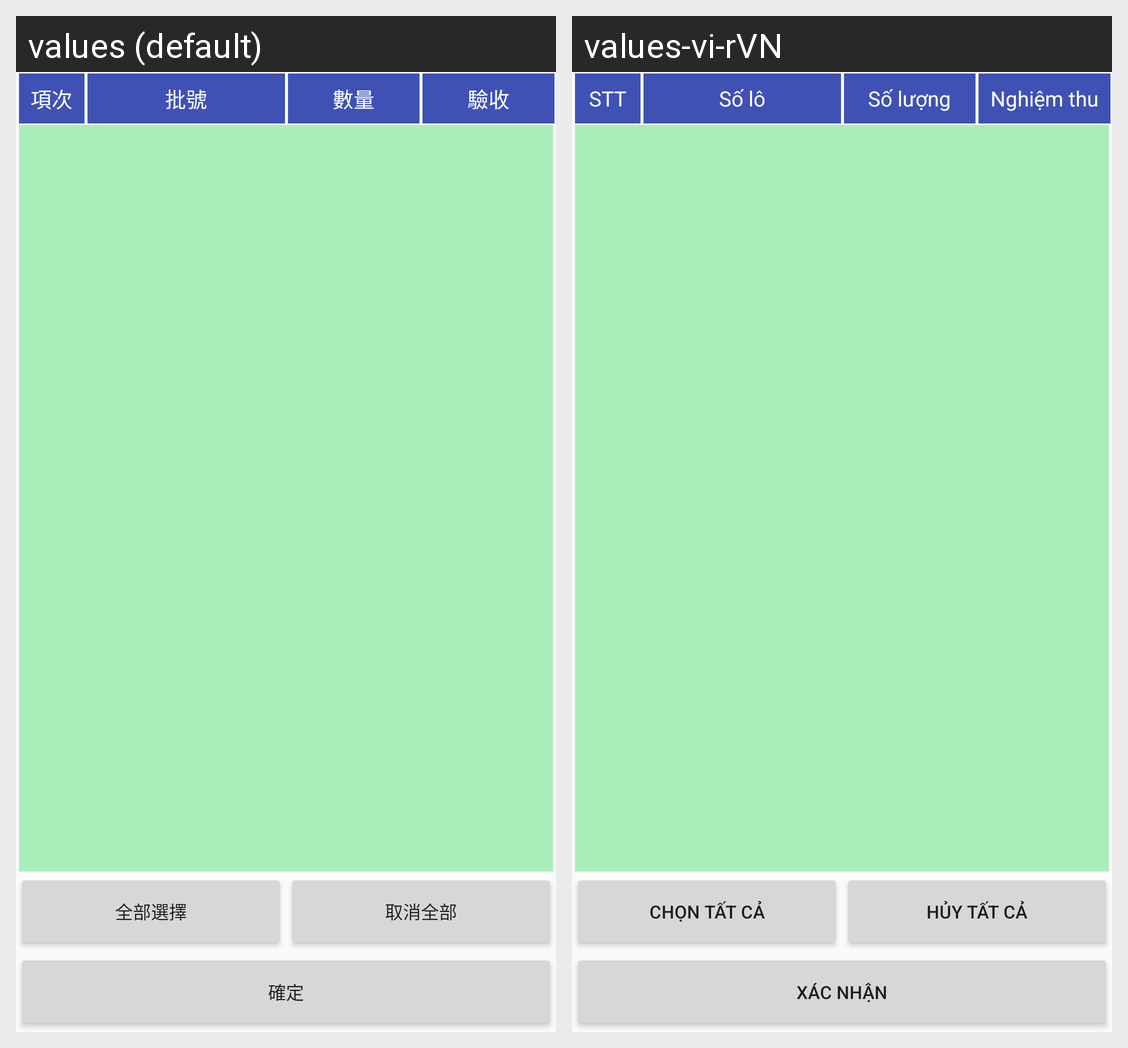

Strings drawn on this Android screen and how each of the app's shown locales translates them:
Android screen res/layout/activity_qr210_dialog01.xml rendered under 2 locales, left to right: values (default), values-vi-rVN. Device: Nexus 5 (rendered at 1080×1920; each locale shown at half size, 540×960, under a caption strip naming it); theme Theme.KLB_PDA.
Strings drawn on this screen, with the default value and each locale's value (text and hints the layout hard-codes, and strings that could not be matched under every locale, appear in the picture but are not listed):

qr210_dialog01_title1
  values: 項次
  values-vi-rVN: STT

qr210_dialog01_title2
  values: 批號
  values-vi-rVN: Số lô

qr210_dialog01_title3
  values: 數量
  values-vi-rVN: Số lượng

qr210_dialog01_title4
  values: 驗收
  values-vi-rVN: Nghiệm thu

select_all
  values: 全部選擇
  values-vi-rVN: Chọn tất cả

cancel_all
  values: 取消全部
  values-vi-rVN: Hủy tất cả

qr210_dialog01_btn01
  values: 確定
  values-vi-rVN: Xác nhận
